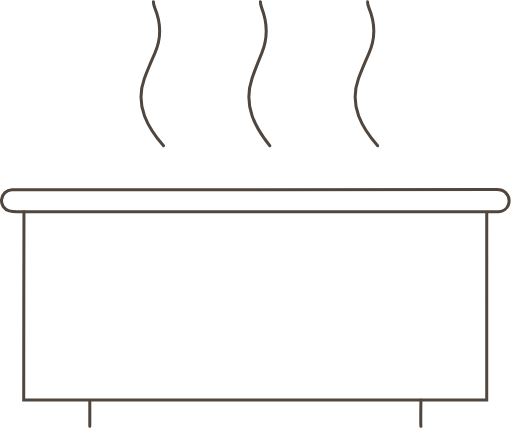
t = 0.00 s
t = 1.20 s: frame unchanged from t = 0.00 s, image omitted
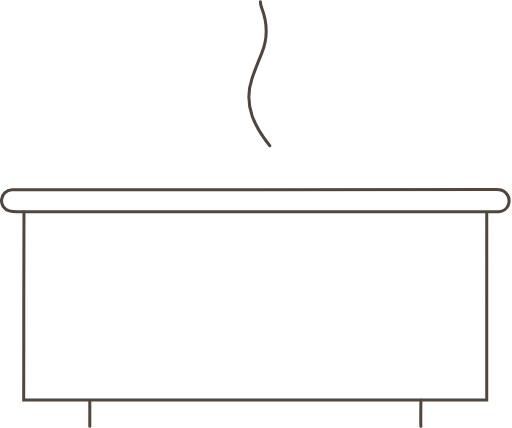
t = 2.43 s
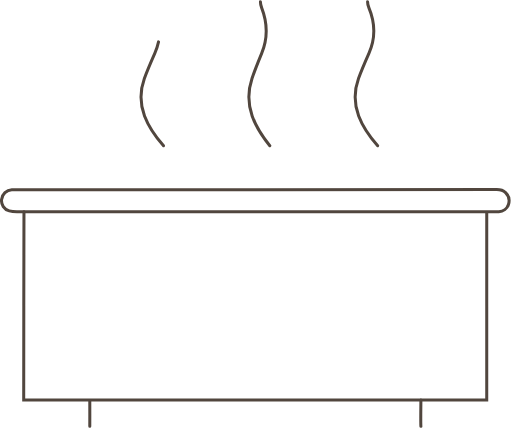
t = 3.47 s
t = 4.84 s: frame unchanged from t = 0.00 s, image omitted
t = 5.59 s: frame unchanged from t = 0.00 s, image omitted

The animated SVG that drew these frames (rendered in a browser with its animation timeline set to each time). Animation: 3 CSS @keyframes rules; one cycle of 7.10 s, repeats indefinitely.

<svg xmlns="http://www.w3.org/2000/svg" width="340" height="284" viewBox="0 0 340 284" fill="none">
<style>
/* 1.6s hold + instant vanish + original draw sequence
   total = 7.1s
   hold:  0% → 22.53%
   vanish: 22.53% → 22.54%
   s1: 22.54% → 34.2%
   s2: 34.2%  → 45.9%
   s3: 45.9%  → 57.5%
   hold: 57.5% → 100% */
.p{fill:none;stroke:#51463E;stroke-width:2;stroke-linecap:round;}
@keyframes s1{
  0%     { stroke-dashoffset: 0 }
  22.53% { stroke-dashoffset: 0 }
  22.54% { stroke-dashoffset: 300 }
  34.2%  { stroke-dashoffset: 0 }
  100%   { stroke-dashoffset: 0 }
}
@keyframes s2{
  0%     { stroke-dashoffset: 0 }
  22.53% { stroke-dashoffset: 0 }
  22.54% { stroke-dashoffset: 300 }
  34.2%  { stroke-dashoffset: 300 }
  45.9%  { stroke-dashoffset: 0 }
  100%   { stroke-dashoffset: 0 }
}
@keyframes s3{
  0%     { stroke-dashoffset: 0 }
  22.53% { stroke-dashoffset: 0 }
  22.54% { stroke-dashoffset: 300 }
  45.9%  { stroke-dashoffset: 300 }
  57.5%  { stroke-dashoffset: 0 }
  100%   { stroke-dashoffset: 0 }
}
.a1{stroke-dasharray:300;stroke-dashoffset:0;animation:s1 7.1s linear infinite;}
.a2{stroke-dasharray:300;stroke-dashoffset:0;animation:s2 7.1s linear infinite;}
.a3{stroke-dasharray:300;stroke-dashoffset:0;animation:s3 7.1s linear infinite;}
</style>

<!-- static: legs -->
<path class="p" d="M279.504 283C279.281 280.747 279.504 267.704 279.504 265.5M59.6265 266.154C59.6265 268.84 59.6634 280.351 59.6267 283"/>
<!-- static: body box -->
<path class="p" d="M15.9179 140.5C15.924 167.92 15.6547 238.011 15.7432 265.431C83.6144 265.416 255.358 265.529 323.229 265.431C323.211 239.137 323.229 167.294 323.229 141"/>
<!-- static: top bar -->
<path class="p" d="M322.441 140.534L11.2403 140.531C9.53058 140.531 7.76281 140.396 6.12328 139.951C2.71599 139.03 0.66123 135.791 1.04592 132.362C1.43978 128.841 4.34636 126.053 7.86662 125.841C8.52609 125.801 9.18862 125.823 9.85115 125.823H169.53L169.533 125.82C222.963 125.82 276.393 125.823 329.822 125.805C332.045 125.801 334.072 126.201 335.721 127.794C338.005 130.001 338.603 132.669 337.654 135.659C336.787 138.382 334.124 140.341 331.208 140.534C330.702 140.568 330.192 140.552 329.682 140.552L322.441 140.534Z"/>

<!-- animated: steam centre -->
<path class="p a1" d="M179.168 96.6819C174.346 90.7517 170.076 84.4008 167.445 76.8708C164.553 68.6012 164.565 60.2538 167.346 52.0191C169.259 46.3488 171.488 40.8018 173.763 35.295C177.934 25.2005 177.669 15.1837 173.771 5.10264C173.277 3.82978 172.924 2.36933 172.936 1"/>
<!-- animated: steam right -->
<path class="p a2" d="M250.804 96.6819C245.612 90.7517 241.013 84.4008 238.18 76.8708C235.065 68.6012 235.078 60.2538 238.073 52.0191C240.133 46.3488 242.534 40.8018 244.984 35.295C249.476 25.2005 249.19 15.1837 244.992 5.10264C244.461 3.82978 244.081 2.36933 244.094 1"/>
<!-- animated: steam left -->
<path class="p a3" d="M108.6 96.6819C103.408 90.7517 98.8091 84.4008 95.9759 76.8708C92.8615 68.6012 92.8745 60.2538 95.8691 52.0191C97.9289 46.3488 100.33 40.8018 102.78 35.295C107.272 25.2005 106.986 15.1837 102.788 5.10264C102.257 3.82978 101.877 2.36933 101.89 1"/>
</svg>
